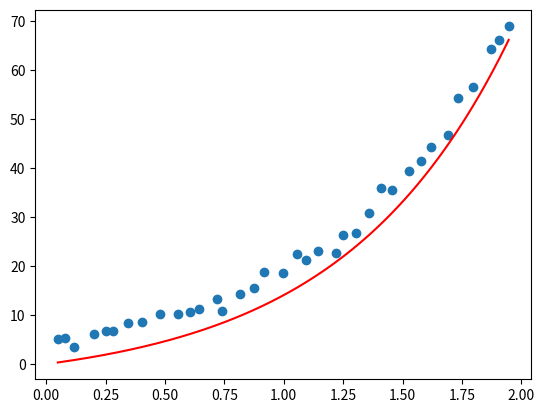

The script that saved this image:
import numpy as np

#BEST_EXP

def best_poly(x, y, grau=1):
    k = grau + 1
    A = [[0 for _ in range(k)] for _ in range(k)]
    B = [sum(y)]
    n = len(x)
    cache = {}
    for i in range(k):
        for j in range(k):
            p=i+j
            if p == 0:
                A[0][0] = n
                continue
            if p not in cache:
                cache[p] = sum([xi ** p for xi in x])
            A[i][j] = cache[p]
        if i > 0:
            B.append(sum([yi * xi ** i for xi, yi in zip(x, y)]))
    return np.linalg.solve(A, B)


def poly(x, a, b):
    return a * 2**(b * x)

def build_func(a, b):
    def temp(x):
        return poly(x, a, b)
    return temp


def modelo(x):
    a, b = -40, -30
    erro = a + (b - a) * np.random.random()
    return 2.5 * np.e ** (1.47 * x) + erro

if __name__ == '__main__':

    
   
    x = [0.049, 0.0811, 0.1154, 0.2015, 0.2521, 0.2808, 0.3464, 0.4049, 0.4799, 0.5535, 0.6065, 0.645, 0.7193, 0.7408, 0.817, 0.8734, 0.9172, 0.9986, 1.0542, 1.0954, 1.1422, 1.2217, 1.251, 1.3047, 1.3605, 1.4101, 1.4554, 1.5288, 1.5781, 1.6207, 1.691, 1.7325, 1.7962, 1.8736, 1.9035, 1.9462]
    y = [5.2176, 5.292, 3.5493, 6.1172, 6.7886, 6.7616, 8.3817, 8.5148, 10.1594, 10.2612, 10.621, 11.261, 13.2145, 10.8265, 14.2494, 15.4753, 18.8916, 18.696, 22.5838, 21.3234, 23.199, 22.7247, 26.2961, 26.843, 30.9238, 35.9493, 35.5703, 39.3973, 41.4473, 44.4411, 46.7947, 54.3445, 56.5489, 64.4552, 66.156, 68.9782]
    values = [0.0696, 0.5674, 0.7089, 1.123, 1.9012]


    #transladar os pontos para cima
    k = abs(min(y)) + 1
    yt = [yi + k for yi in y]

    y_ = np.log(y)

    grau = 1

    a0, a1 = best_poly(x, y_, grau)

    print(f'{a0 = } e {a1 = }')

    a = np.exp(a0)
    b = a1/np.log(2)

    print(f'{a = } e {b = }')

    n = len(values)
    somas = []
    for xi in range(n):
        print(a * 2**(b*values[xi]))

    p = build_func(a, b)

    def q(x):
        return p(x) - k


    import matplotlib.pyplot as plt

    plt.scatter(x, y)

    t = np.linspace(min(x), max(x), 200)
    qt = [q(ti) for ti in t]

    plt.plot(t, qt, color='r')
    plt.savefig('best_exp.png')